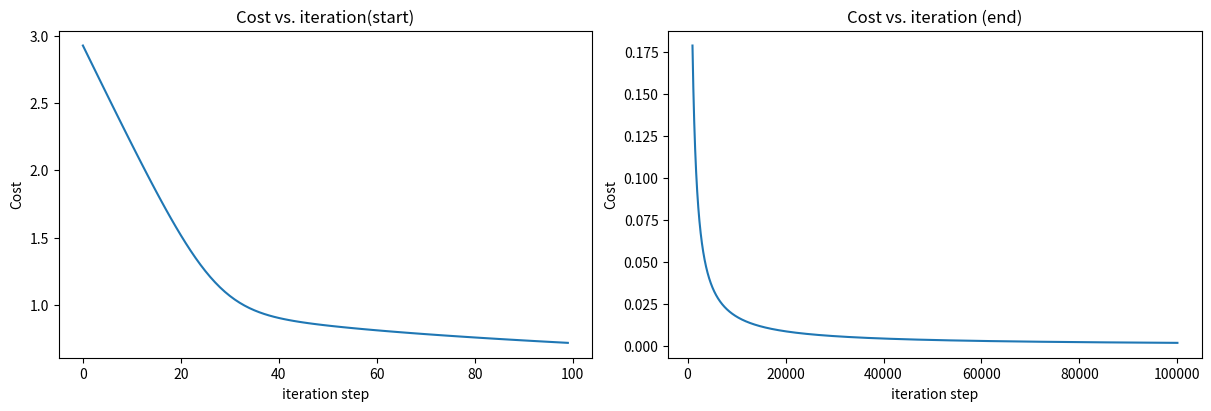

Recreate this plot in Python.
import copy
import math

import numpy as np
import matplotlib.pyplot as plt

X_train = np.array([[0.5, 1.5], [1, 1], [1.5, 0.5], [3, 0.5], [2, 2], [1, 2.5]])
y_train = np.array([0, 0, 0, 1, 1, 1])


def sigmoid(z):
    z = np.clip(z, -500, 500)
    return 1 / (1 + np.exp(-z))


def compute_cost(X, y, w, b):
    m = X.shape[0]
    total_cost = 0.
    for i in range(m):
        z = np.dot(X[i], w) + b
        f_wb = sigmoid(z)
        total_cost += -((y[i]) * np.log(f_wb) + (1 - y[i]) * np.log(1 - f_wb))

    total_cost /= m
    return total_cost


def compute_gradient(X, y, w, b):
    m, n = X.shape
    dj_dw = np.zeros((n,))
    dj_db = 0.0

    for i in range(m):
        z = np.dot(X[i], w) + b
        f_wb = sigmoid(z)
        error = f_wb - y[i]
        for j in range(n):
            dj_dw[j] += error * X[i, j]
        dj_db += error
    dj_dw /= m
    dj_db /= m
    return dj_dw, dj_db


def gradient_descent(X, y, w, b, number_of_iterations, learning_rate):
    w_final = copy.deepcopy(w)
    b_final = b
    j_history = []
    for i in range(number_of_iterations):
        dj_dw, dj_db = compute_gradient(X, y, w_final, b_final)
        w_final -= learning_rate * dj_dw
        b_final -= learning_rate * dj_db
        # Save cost J at each iteration
        if i < 100000:  # prevent resource exhaustion
            j_history.append(compute_cost(X, y, w_final, b_final))

        # Print cost every at intervals 10 times or as many iterations if < 10
        if i % math.ceil(number_of_iterations / 10) == 0:
            print(f"Iteration {i:4d}: Cost {j_history[-1]:8.20f}   ")
    return w_final, b_final, j_history


w_final, b_final, j_hist = gradient_descent(X_train, y_train, [1, 2], 3, 100000, 0.1)
print(w_final, b_final)

fig, (ax1, ax2) = plt.subplots(1, 2, constrained_layout=True, figsize=(12,4))
ax1.plot(j_hist[:100])
ax2.plot(1000 + np.arange(len(j_hist[1000:])), j_hist[1000:])
ax1.set_title("Cost vs. iteration(start)")
ax2.set_title("Cost vs. iteration (end)")
ax1.set_ylabel('Cost')
ax2.set_ylabel('Cost')
ax1.set_xlabel('iteration step')
ax2.set_xlabel('iteration step')
plt.show()

